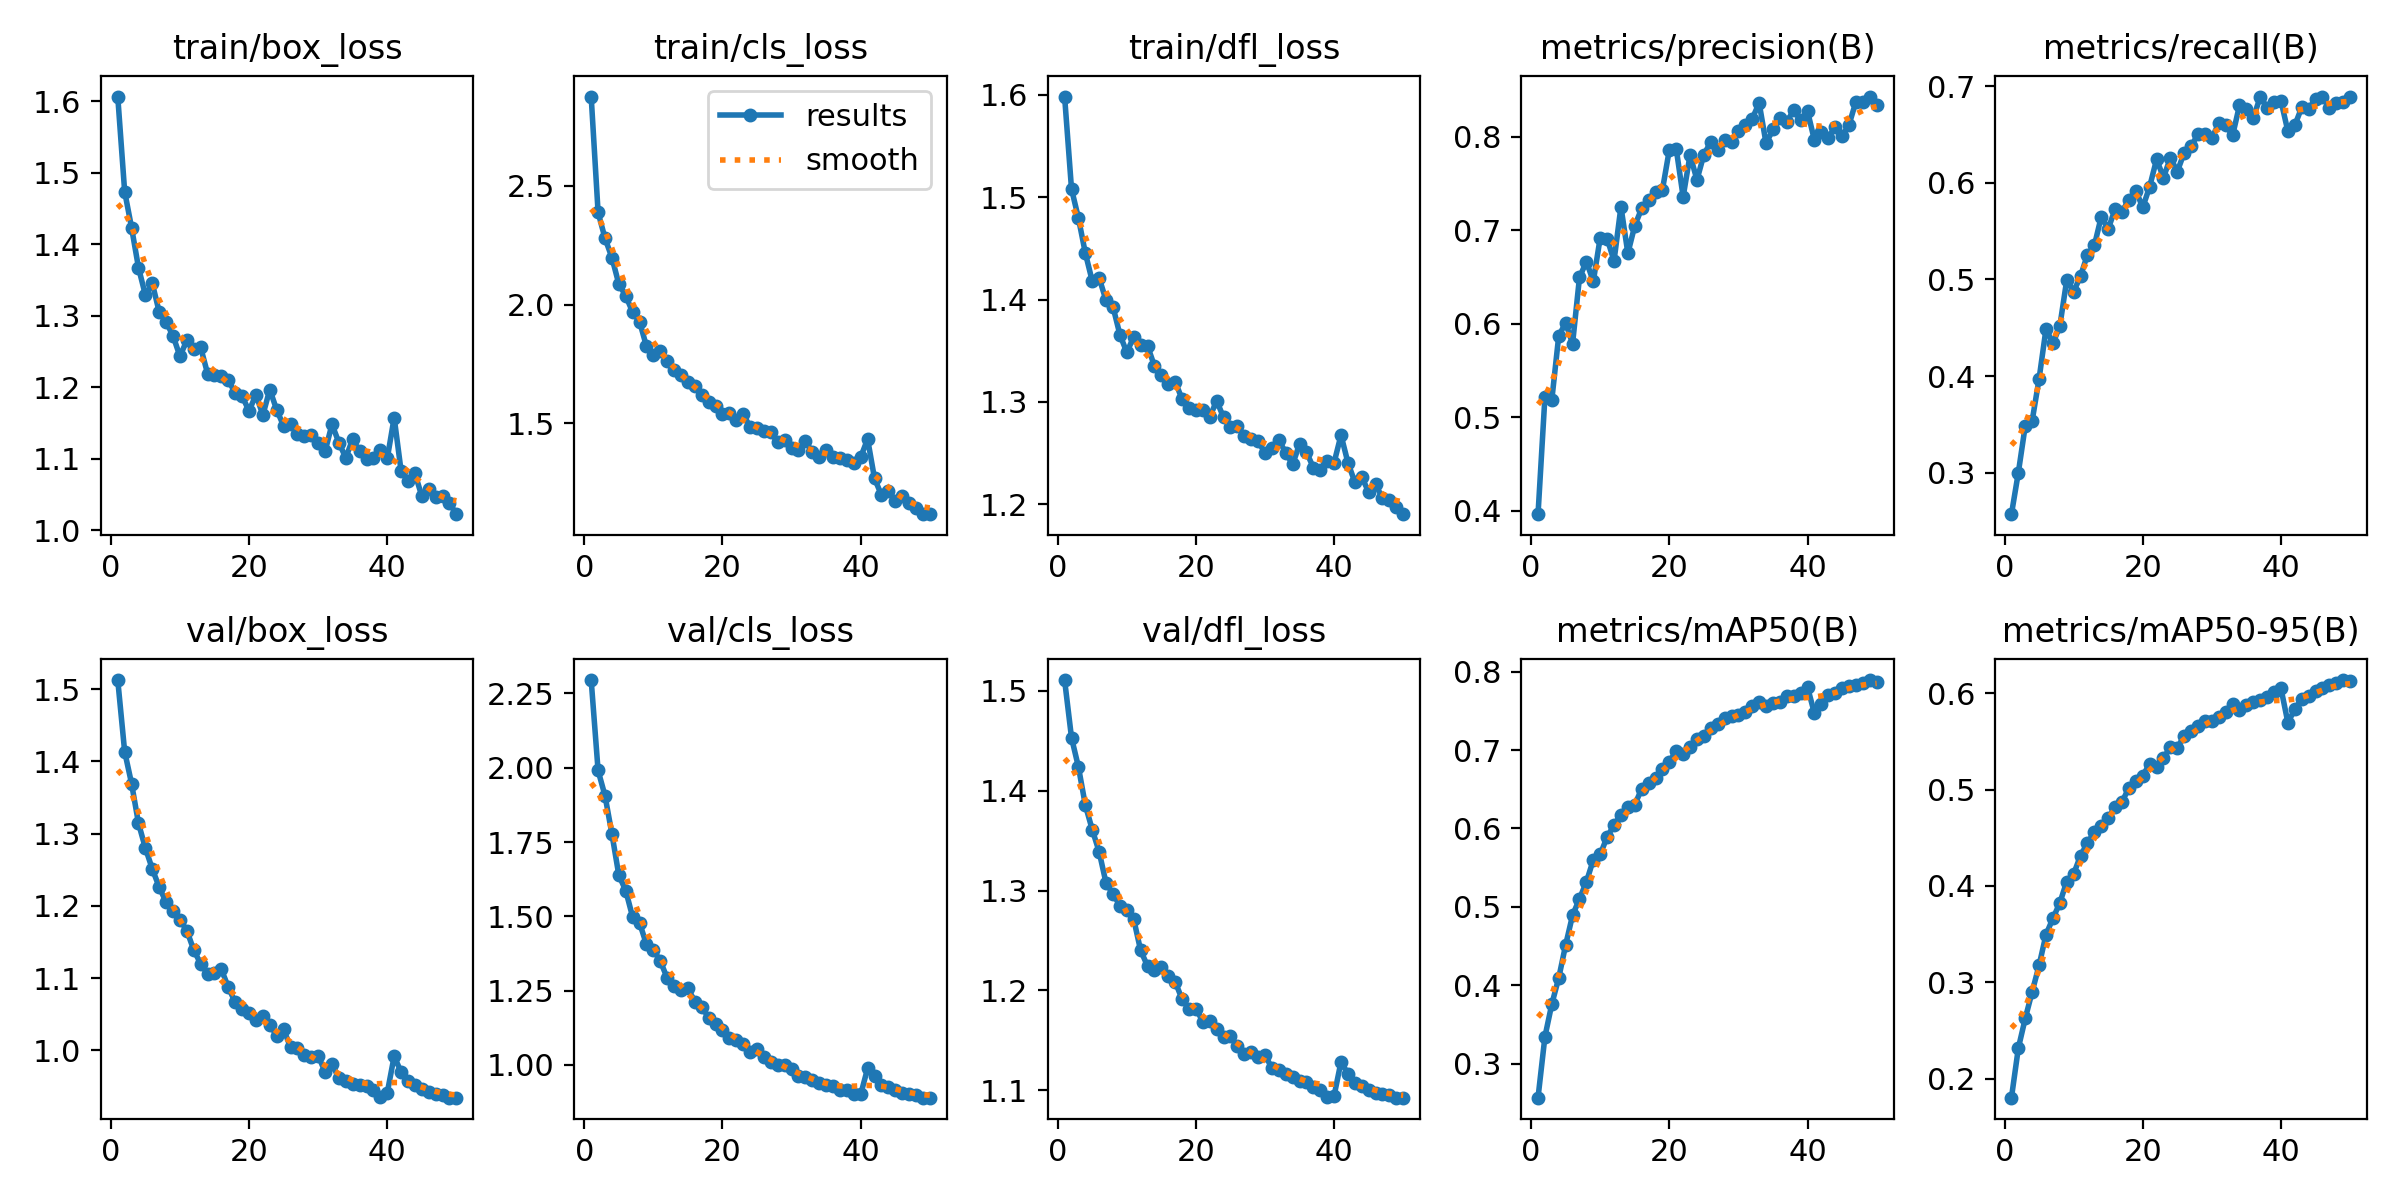

The table this chart was drawn from, first rows:
epoch, time, train/box_loss, train/cls_loss, train/dfl_loss, metrics/precision(B), metrics/recall(B), metrics/mAP50(B), metrics/mAP50-95(B), val/box_loss, val/cls_loss, val/dfl_loss, lr/pg0, lr/pg1, lr/pg2
1, 36.01, 1.606, 2.877, 1.598, 0.3962, 0.2571, 0.2568, 0.1801, 1.513, 2.295, 1.511, 3.91378e-05, 3.91378e-05, 3.91378e-05
2, 69.54, 1.474, 2.389, 1.508, 0.5218, 0.3002, 0.3346, 0.2316, 1.414, 1.991, 1.453, 7.72441e-05, 7.72441e-05, 7.72441e-05
3, 104.9, 1.423, 2.28, 1.48, 0.5189, 0.3486, 0.3763, 0.2624, 1.369, 1.906, 1.424, 0.0001138, 0.0001138, 0.0001138
4, 139.8, 1.367, 2.198, 1.445, 0.5873, 0.3538, 0.4096, 0.2901, 1.314, 1.778, 1.386, 0.0001119, 0.0001119, 0.0001119
5, 173.9, 1.329, 2.087, 1.418, 0.6007, 0.3971, 0.4517, 0.3174, 1.28, 1.639, 1.361, 0.0001096, 0.0001096, 0.0001096
6, 207.9, 1.345, 2.038, 1.421, 0.5788, 0.4487, 0.4894, 0.3494, 1.251, 1.587, 1.339, 0.0001072, 0.0001072, 0.0001072
7, 242.1, 1.305, 1.969, 1.399, 0.6495, 0.4337, 0.5103, 0.3662, 1.226, 1.498, 1.307, 0.0001049, 0.0001049, 0.0001049
8, 276.3, 1.291, 1.929, 1.393, 0.6665, 0.4516, 0.5319, 0.3822, 1.205, 1.478, 1.297, 0.0001025, 0.0001025, 0.0001025
9, 311.5, 1.272, 1.825, 1.366, 0.6454, 0.4993, 0.56, 0.4045, 1.193, 1.406, 1.285, 0.0001001, 0.0001001, 0.0001001
10, 345.5, 1.243, 1.79, 1.348, 0.6921, 0.4873, 0.5668, 0.4123, 1.181, 1.388, 1.28, 9.77942e-05, 9.77942e-05, 9.77942e-05
11, 379.7, 1.266, 1.805, 1.364, 0.6911, 0.5034, 0.5893, 0.4315, 1.166, 1.349, 1.271, 9.5438e-05, 9.5438e-05, 9.5438e-05
12, 413.6, 1.253, 1.762, 1.356, 0.6674, 0.5257, 0.6043, 0.4445, 1.139, 1.293, 1.24, 9.30818e-05, 9.30818e-05, 9.30818e-05
13, 447.9, 1.256, 1.726, 1.355, 0.7252, 0.5351, 0.6177, 0.456, 1.12, 1.265, 1.224, 9.07256e-05, 9.07256e-05, 9.07256e-05
14, 482.2, 1.219, 1.704, 1.335, 0.6754, 0.5649, 0.627, 0.4626, 1.106, 1.253, 1.22, 8.83694e-05, 8.83694e-05, 8.83694e-05
15, 516.8, 1.217, 1.673, 1.326, 0.7049, 0.5522, 0.6303, 0.4701, 1.106, 1.258, 1.223, 8.60132e-05, 8.60132e-05, 8.60132e-05
16, 551.2, 1.216, 1.657, 1.317, 0.7234, 0.5726, 0.6506, 0.4817, 1.112, 1.213, 1.215, 8.3657e-05, 8.3657e-05, 8.3657e-05
17, 584.8, 1.21, 1.619, 1.32, 0.7327, 0.5698, 0.6574, 0.4872, 1.087, 1.196, 1.209, 8.13008e-05, 8.13008e-05, 8.13008e-05
18, 618.6, 1.192, 1.592, 1.303, 0.7404, 0.5826, 0.6649, 0.5018, 1.066, 1.159, 1.191, 7.89446e-05, 7.89446e-05, 7.89446e-05
19, 653.2, 1.187, 1.574, 1.294, 0.7432, 0.5917, 0.6758, 0.5085, 1.057, 1.139, 1.181, 7.65884e-05, 7.65884e-05, 7.65884e-05
20, 687.6, 1.167, 1.54, 1.292, 0.7861, 0.5744, 0.685, 0.5143, 1.051, 1.117, 1.182, 7.42322e-05, 7.42322e-05, 7.42322e-05
21, 721.9, 1.189, 1.545, 1.292, 0.7871, 0.5959, 0.699, 0.5266, 1.042, 1.091, 1.169, 7.1876e-05, 7.1876e-05, 7.1876e-05
22, 755.8, 1.161, 1.516, 1.285, 0.7358, 0.6241, 0.6945, 0.5238, 1.048, 1.084, 1.169, 6.95198e-05, 6.95198e-05, 6.95198e-05
23, 788.9, 1.197, 1.541, 1.301, 0.7806, 0.6053, 0.7045, 0.5325, 1.036, 1.071, 1.161, 6.71636e-05, 6.71636e-05, 6.71636e-05
24, 822.8, 1.168, 1.484, 1.285, 0.7539, 0.6257, 0.7146, 0.5442, 1.02, 1.045, 1.153, 6.48074e-05, 6.48074e-05, 6.48074e-05
25, 857, 1.146, 1.483, 1.276, 0.781, 0.6116, 0.7175, 0.5434, 1.029, 1.055, 1.154, 6.24512e-05, 6.24512e-05, 6.24512e-05
26, 890.5, 1.148, 1.47, 1.277, 0.7943, 0.631, 0.7277, 0.5556, 1.004, 1.027, 1.144, 6.0095e-05, 6.0095e-05, 6.0095e-05
27, 924.9, 1.134, 1.462, 1.267, 0.7859, 0.6377, 0.7332, 0.5604, 1.003, 1.008, 1.137, 5.77388e-05, 5.77388e-05, 5.77388e-05
28, 959.6, 1.131, 1.42, 1.264, 0.7961, 0.6502, 0.741, 0.566, 0.9937, 0.9993, 1.139, 5.53826e-05, 5.53826e-05, 5.53826e-05
29, 993.9, 1.133, 1.432, 1.262, 0.794, 0.6508, 0.744, 0.5712, 0.9909, 0.999, 1.133, 5.30264e-05, 5.30264e-05, 5.30264e-05
30, 1028, 1.123, 1.398, 1.25, 0.8059, 0.6463, 0.7449, 0.5707, 0.9928, 0.9858, 1.135, 5.06702e-05, 5.06702e-05, 5.06702e-05
31, 1061, 1.11, 1.389, 1.254, 0.8125, 0.6614, 0.7478, 0.5754, 0.9699, 0.9639, 1.122, 4.8314e-05, 4.8314e-05, 4.8314e-05
32, 1095, 1.148, 1.425, 1.263, 0.8195, 0.6596, 0.756, 0.5802, 0.9808, 0.9594, 1.12, 4.59578e-05, 4.59578e-05, 4.59578e-05
33, 1129, 1.123, 1.38, 1.25, 0.8361, 0.6489, 0.7607, 0.5887, 0.9614, 0.9479, 1.116, 4.36016e-05, 4.36016e-05, 4.36016e-05
34, 1164, 1.101, 1.36, 1.239, 0.793, 0.68, 0.7559, 0.5827, 0.9574, 0.9376, 1.113, 4.12454e-05, 4.12454e-05, 4.12454e-05
35, 1198, 1.128, 1.388, 1.259, 0.8079, 0.6765, 0.7601, 0.5882, 0.9528, 0.9332, 1.11, 3.88892e-05, 3.88892e-05, 3.88892e-05
36, 1231, 1.11, 1.358, 1.251, 0.8197, 0.6672, 0.7617, 0.5909, 0.9525, 0.9292, 1.109, 3.6533e-05, 3.6533e-05, 3.6533e-05
37, 1265, 1.099, 1.356, 1.236, 0.8161, 0.6886, 0.7692, 0.5927, 0.9499, 0.9149, 1.103, 3.41768e-05, 3.41768e-05, 3.41768e-05
38, 1299, 1.101, 1.346, 1.234, 0.8285, 0.6777, 0.7684, 0.5965, 0.9457, 0.9141, 1.1, 3.18206e-05, 3.18206e-05, 3.18206e-05
39, 1333, 1.113, 1.334, 1.242, 0.8175, 0.6836, 0.7723, 0.6012, 0.9347, 0.9028, 1.094, 2.94644e-05, 2.94644e-05, 2.94644e-05
40, 1367, 1.1, 1.358, 1.241, 0.8274, 0.6847, 0.7801, 0.605, 0.9413, 0.9005, 1.095, 2.71082e-05, 2.71082e-05, 2.71082e-05
41, 1403, 1.157, 1.434, 1.268, 0.7962, 0.6532, 0.7467, 0.5695, 0.9917, 0.9882, 1.129, 2.4752e-05, 2.4752e-05, 2.4752e-05
42, 1435, 1.083, 1.269, 1.241, 0.805, 0.6593, 0.7583, 0.5831, 0.9699, 0.9634, 1.116, 2.23958e-05, 2.23958e-05, 2.23958e-05
43, 1467, 1.069, 1.199, 1.222, 0.799, 0.6778, 0.7699, 0.5942, 0.9579, 0.9335, 1.107, 2.00396e-05, 2.00396e-05, 2.00396e-05
44, 1499, 1.08, 1.217, 1.227, 0.8106, 0.6763, 0.7727, 0.5976, 0.9517, 0.9265, 1.105, 1.76834e-05, 1.76834e-05, 1.76834e-05
45, 1531, 1.048, 1.175, 1.212, 0.8011, 0.6865, 0.7794, 0.6024, 0.9462, 0.914, 1.1, 1.53272e-05, 1.53272e-05, 1.53272e-05
46, 1563, 1.058, 1.195, 1.22, 0.8128, 0.6891, 0.7815, 0.6054, 0.942, 0.9066, 1.098, 1.2971e-05, 1.2971e-05, 1.2971e-05
47, 1596, 1.046, 1.165, 1.206, 0.8376, 0.6774, 0.783, 0.6085, 0.9394, 0.9034, 1.096, 1.06148e-05, 1.06148e-05, 1.06148e-05
48, 1629, 1.048, 1.143, 1.204, 0.837, 0.6821, 0.7854, 0.6103, 0.9386, 0.8974, 1.095, 8.2586e-06, 8.2586e-06, 8.2586e-06
49, 1661, 1.038, 1.12, 1.198, 0.8431, 0.6837, 0.7892, 0.6136, 0.9344, 0.8897, 1.093, 5.9024e-06, 5.9024e-06, 5.9024e-06
50, 1694, 1.022, 1.118, 1.19, 0.8341, 0.6888, 0.7867, 0.6129, 0.9346, 0.8902, 1.093, 3.5462e-06, 3.5462e-06, 3.5462e-06
